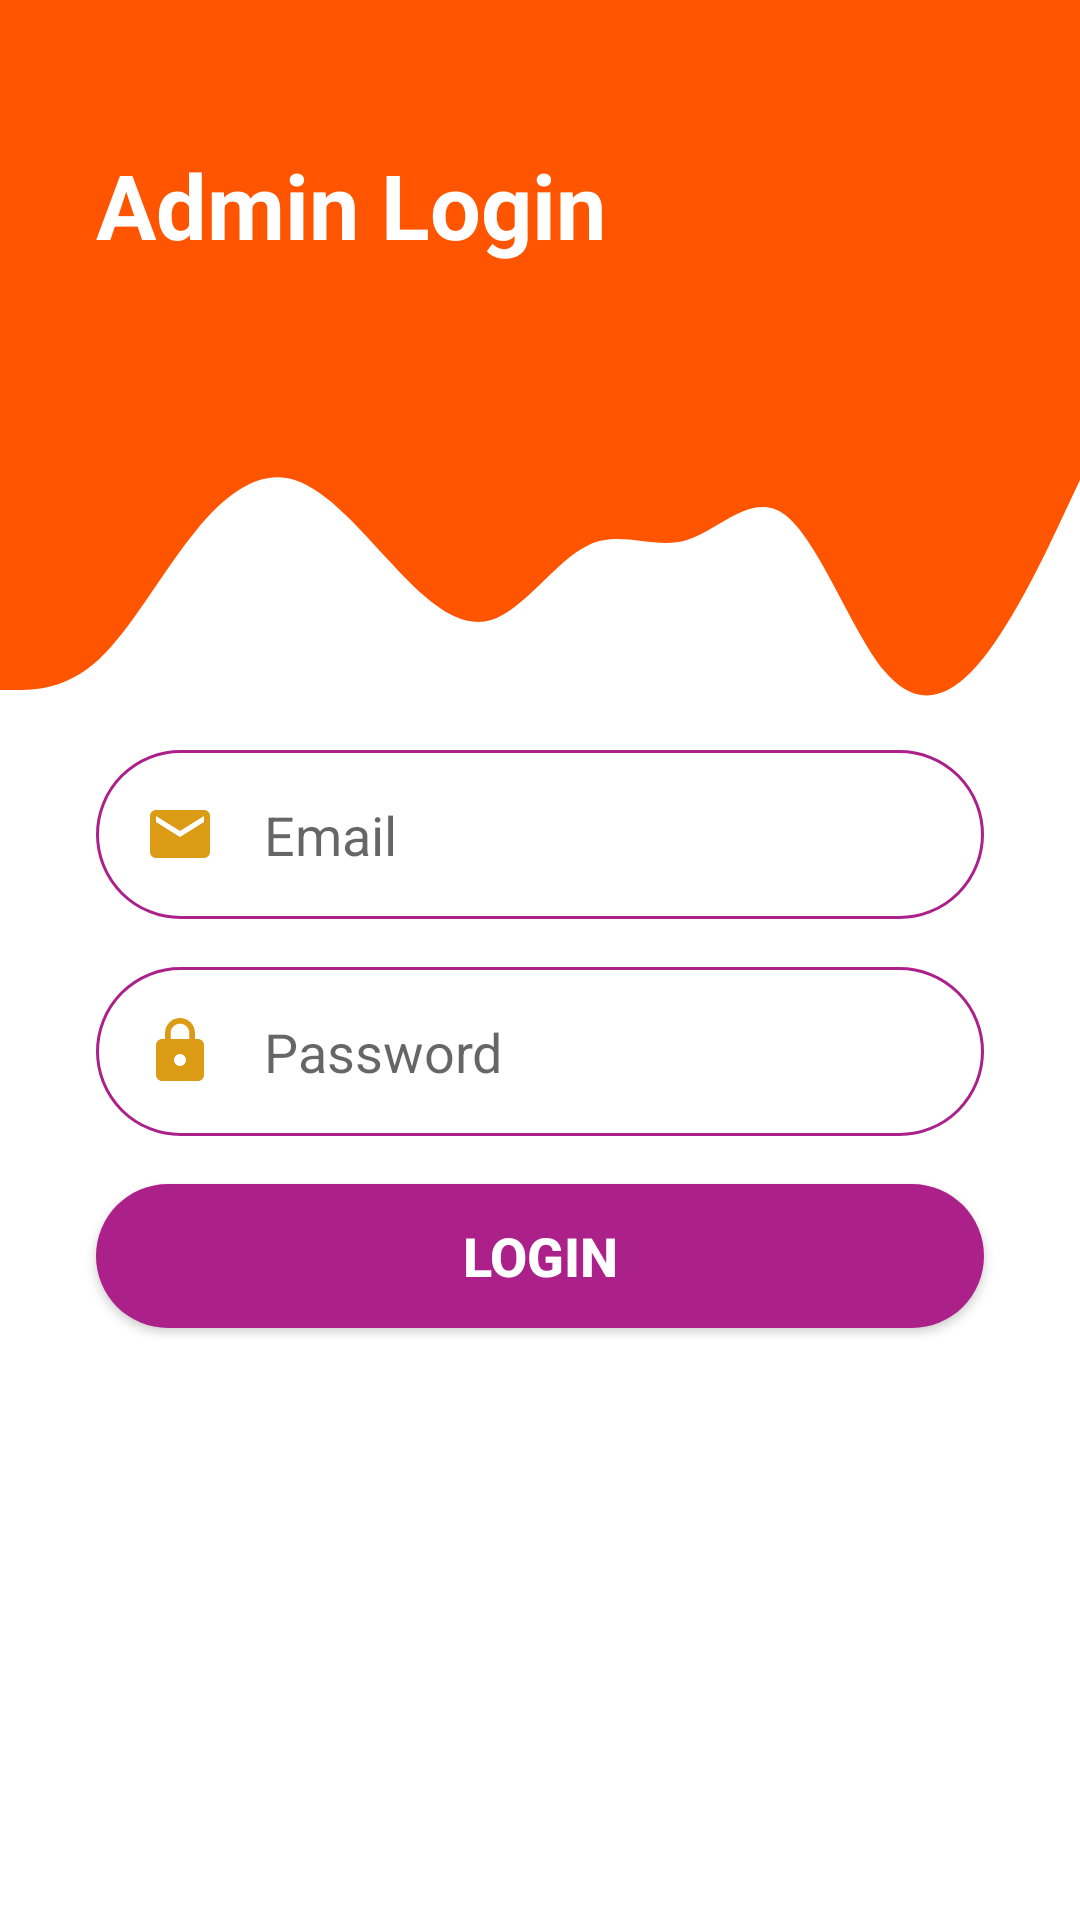

The Android layout XML behind this screen, and the referenced resources:
<!-- AndroidManifest.xml: activity theme Theme.MyEduAdmin.NoActionBar -->
<!-- res/layout/activity_main.xml -->
<?xml version="1.0" encoding="utf-8"?>
<androidx.constraintlayout.widget.ConstraintLayout xmlns:android="http://schemas.android.com/apk/res/android"
    xmlns:app="http://schemas.android.com/apk/res-auto"
    xmlns:tools="http://schemas.android.com/tools"
    android:layout_width="match_parent"
    android:layout_height="match_parent"
    tools:context=".MainActivity">

    <View
        android:id="@+id/topView"
        android:layout_width="0dp"
        android:layout_height="150dp"
        android:background="#ff5500"
        app:layout_constraintEnd_toEndOf="parent"
        app:layout_constraintStart_toStartOf="parent"
        app:layout_constraintTop_toTopOf="parent" />

    <View
        android:id="@+id/view5"
        android:layout_width="0dp"
        android:layout_height="100dp"
        android:background="@drawable/login_wave"
        app:layout_constraintEnd_toEndOf="parent"
        app:layout_constraintStart_toStartOf="parent"
        app:layout_constraintTop_toBottomOf="@+id/topView" />

    <ImageView
        android:id="@+id/imageView5"
        android:layout_width="wrap_content"
        android:layout_height="wrap_content"
        android:layout_marginTop="32dp"
        android:layout_marginEnd="16dp"
        app:layout_constraintEnd_toEndOf="parent"
        app:layout_constraintTop_toTopOf="parent"
        android:src="@drawable/person"
        android:contentDescription="@string/top_icon"
        android:layout_marginRight="16dp" />

    <TextView
        android:id="@+id/topText"
        android:layout_width="0dp"
        android:layout_height="wrap_content"
        android:layout_marginStart="32dp"
        android:layout_marginTop="48dp"
        android:text="@string/admin_login"
        android:textColor="@android:color/white"
        android:textSize="30sp"
        android:textStyle="bold"
        app:layout_constraintEnd_toStartOf="@+id/imageView5"
        app:layout_constraintHorizontal_bias="0.0"
        app:layout_constraintStart_toStartOf="@+id/topView"
        app:layout_constraintTop_toTopOf="parent"
        android:layout_marginLeft="32dp" />

    <EditText
        android:id="@+id/inputEmailLogin"
        android:layout_width="0dp"
        android:layout_height="wrap_content"
        android:layout_marginStart="32dp"
        android:layout_marginEnd="32dp"
        android:background="@drawable/round_border"
        android:drawableStart="@drawable/ic_email"
        android:drawablePadding="16dp"
        android:ems="10"
        android:hint="@string/email"
        android:inputType="textEmailAddress"
        android:padding="16dp"
        app:layout_constraintEnd_toEndOf="parent"
        app:layout_constraintStart_toStartOf="parent"
        app:layout_constraintTop_toBottomOf="@+id/view5"
        android:drawableLeft="@drawable/ic_email" />

    <EditText
        android:id="@+id/inputPasswordLogin"
        android:layout_width="0dp"
        android:layout_height="wrap_content"
        android:layout_marginStart="32dp"
        android:layout_marginTop="16dp"
        android:layout_marginEnd="32dp"
        android:background="@drawable/round_border"
        android:drawableStart="@drawable/ic_lock"
        android:drawablePadding="16dp"
        android:ems="10"
        android:hint="@string/password"
        android:inputType="textPassword"
        android:padding="16dp"
        app:layout_constraintEnd_toEndOf="parent"
        app:layout_constraintStart_toStartOf="parent"
        app:layout_constraintTop_toBottomOf="@+id/inputEmailLogin"
        android:drawableLeft="@drawable/ic_lock" />


    <Button
        android:id="@+id/btnLogin"
        android:layout_width="0dp"
        android:layout_height="wrap_content"
        android:layout_marginStart="32dp"
        android:layout_marginTop="16dp"
        android:layout_marginEnd="32dp"
        android:background="@drawable/round_bg"
        android:text="@string/login"
        android:textColor="@android:color/white"
        android:textSize="18sp"
        android:textStyle="bold"
        app:layout_constraintEnd_toEndOf="parent"
        app:layout_constraintStart_toStartOf="parent"
        app:layout_constraintTop_toBottomOf="@+id/inputPasswordLogin" />







</androidx.constraintlayout.widget.ConstraintLayout>
<!-- resources referenced by this layout -->
<resources>
  <!-- drawable ic_email (drawable-v24) -->
  <vector android:height="24dp" android:tint="#DC9B15"
      android:viewportHeight="24" android:viewportWidth="24"
      android:width="24dp" xmlns:android="http://schemas.android.com/apk/res/android">
      <path android:fillColor="@android:color/white" android:pathData="M20,4L4,4c-1.1,0 -1.99,0.9 -1.99,2L2,18c0,1.1 0.9,2 2,2h16c1.1,0 2,-0.9 2,-2L22,6c0,-1.1 -0.9,-2 -2,-2zM20,8l-8,5 -8,-5L4,6l8,5 8,-5v2z"/>
  </vector>
  <!-- drawable ic_lock (drawable-v24) -->
  <vector android:height="24dp" android:tint="#DC9B15"
      android:viewportHeight="24" android:viewportWidth="24"
      android:width="24dp" xmlns:android="http://schemas.android.com/apk/res/android">
      <path android:fillColor="@android:color/white" android:pathData="M18,8h-1L17,6c0,-2.76 -2.24,-5 -5,-5S7,3.24 7,6v2L6,8c-1.1,0 -2,0.9 -2,2v10c0,1.1 0.9,2 2,2h12c1.1,0 2,-0.9 2,-2L20,10c0,-1.1 -0.9,-2 -2,-2zM12,17c-1.1,0 -2,-0.9 -2,-2s0.9,-2 2,-2 2,0.9 2,2 -0.9,2 -2,2zM15.1,8L8.9,8L8.9,6c0,-1.71 1.39,-3.1 3.1,-3.1 1.71,0 3.1,1.39 3.1,3.1v2z"/>
  </vector>
  <!-- drawable login_wave (drawable-v24) -->
  <vector xmlns:android="http://schemas.android.com/apk/res/android"
      android:width="1440dp"
      android:height="320dp"
      android:viewportWidth="1440"
      android:viewportHeight="320">
    <path
        android:pathData="M0,256L21.8,256C43.6,256 87,256 131,224C174.5,192 218,128 262,85.3C305.5,43 349,21 393,32C436.4,43 480,85 524,122.7C567.3,160 611,192 655,181.3C698.2,171 742,117 785,101.3C829.1,85 873,107 916,96C960,85 1004,43 1047,69.3C1090.9,96 1135,192 1178,234.7C1221.8,277 1265,267 1309,224C1352.7,181 1396,107 1418,69.3L1440,32L1440,0L1418.2,0C1396.4,0 1353,0 1309,0C1265.5,0 1222,0 1178,0C1134.5,0 1091,0 1047,0C1003.6,0 960,0 916,0C872.7,0 829,0 785,0C741.8,0 698,0 655,0C610.9,0 567,0 524,0C480,0 436,0 393,0C349.1,0 305,0 262,0C218.2,0 175,0 131,0C87.3,0 44,0 22,0L0,0Z"
        android:fillColor="#ff5500"/>
  </vector>
  <!-- drawable round_bg (drawable-v24) -->
  <?xml version="1.0" encoding="utf-8"?>
  <shape xmlns:android="http://schemas.android.com/apk/res/android">
      <solid android:color="@color/heavy_pink"/>
      <corners android:radius="100dp"/>
  </shape>
  <!-- drawable round_border (drawable-v24) -->
  <?xml version="1.0" encoding="utf-8"?>
  <shape xmlns:android="http://schemas.android.com/apk/res/android">
      <stroke android:color="@color/heavy_pink"
          android:width="1dp"/>
      <corners android:radius="100dp"/>
  </shape>
  <string name="admin_login">Admin Login</string>
  <string name="email">Email</string>
  <string name="login">Login</string>
  <string name="password">Password</string>
  <string name="top_icon">top icon</string>
  <style name="Theme.MyEduAdmin.NoActionBar">
          <item name="windowActionBar">false</item>
          <item name="windowNoTitle">true</item>
      </style>
  <color name="heavy_pink">#AC2189</color>
</resources>
